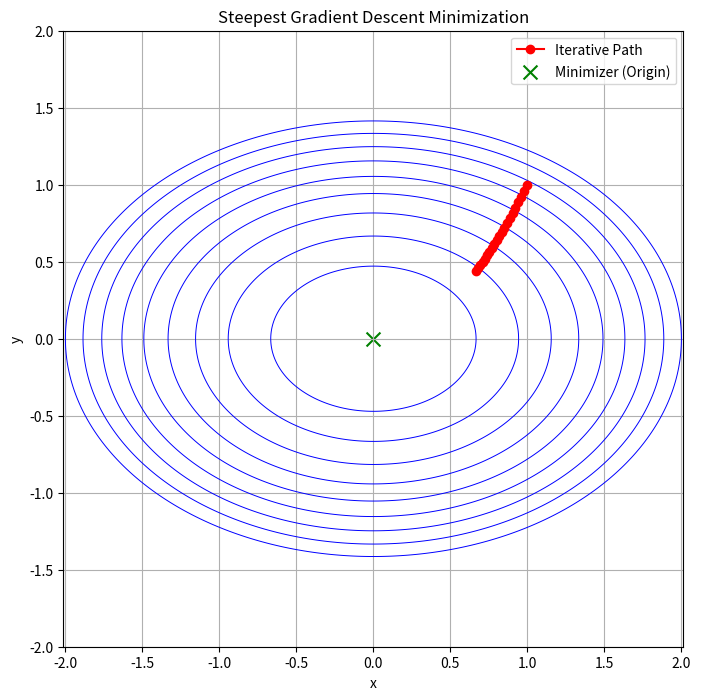

Write the Python code that produced this figure.
import numpy as np
import matplotlib.pyplot as plt
def f(x, y):
    return x**2 + 2*y**2
def gradient_f(x, y):
    df_dx = 2*x
    df_dy = 4*y
    return df_dx, df_dy
x0, y0 = 1, 1
learning_rate = 0.01
iterations = 20
path_x, path_y = [x0], [y0]
for i in range(iterations):
    df_dx, df_dy = gradient_f(x0, y0)
    x0 -= learning_rate * df_dx
    y0 -= learning_rate * df_dy
    path_x.append(x0)
    path_y.append(y0)
contour_x = np.linspace(-2, 2, 400)
contour_y = np.linspace(-2, 2, 400)
X, Y = np.meshgrid(contour_x, contour_y)
Z = f(X, Y)
contour_levels = np.linspace(0, 4, 10)
plt.figure(figsize=(8, 8))
plt.contour(X, Y, Z, levels=contour_levels, colors='blue', linewidths=0.7)
plt.plot(path_x, path_y, marker='o', linestyle='-', markersize=6, color='red', label='Iterative Path')
plt.scatter([0], [0], color='green', marker='x', s=100, label='Minimizer (Origin)')
plt.xlabel('x')
plt.ylabel('y')
plt.title('Steepest Gradient Descent Minimization')
plt.legend()
plt.grid(True)
plt.axis('equal')
plt.show()

